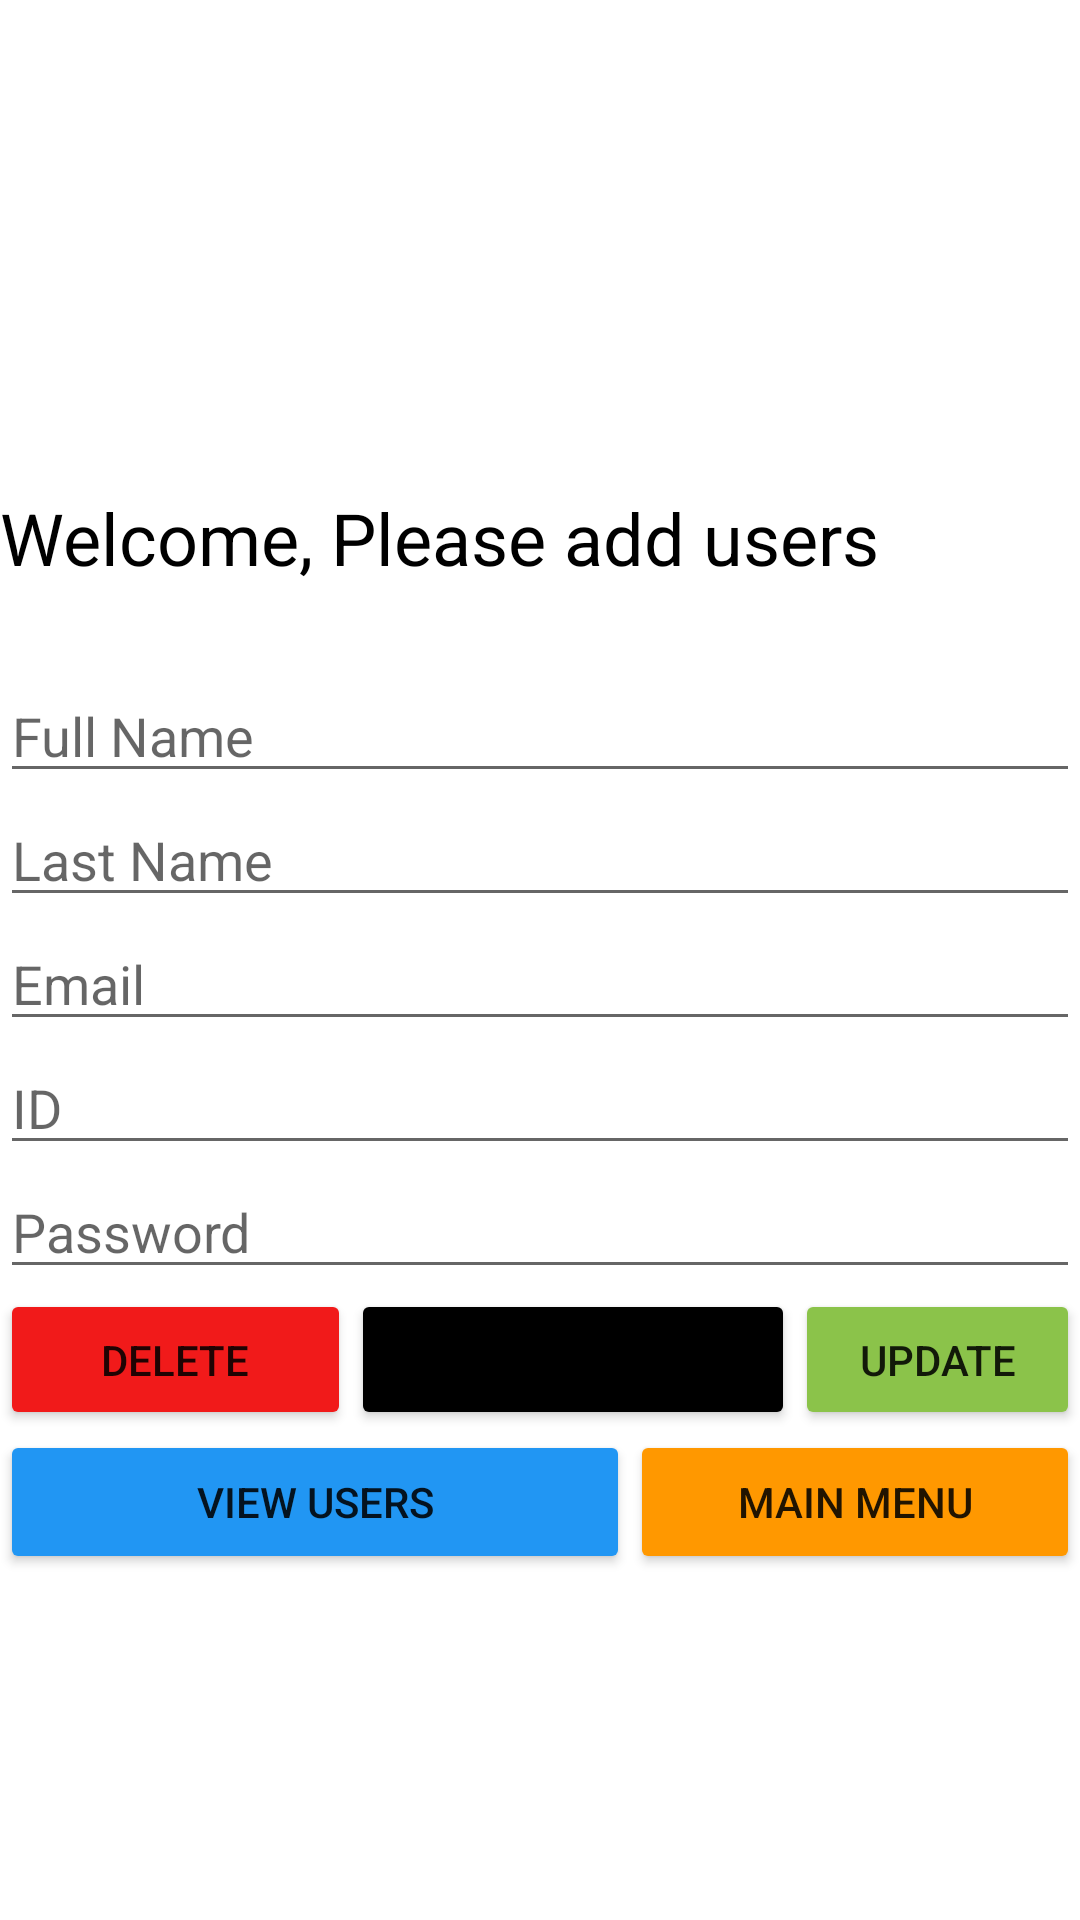

Here is an Android app screen rendered from its layout file. Give the layout XML and the strings, colors and styles it references.
<!-- AndroidManifest.xml: application theme Theme.SE328Hesham190202 -->
<!-- res/layout/activity_main3.xml -->
<?xml version="1.0" encoding="utf-8"?>
<androidx.constraintlayout.widget.ConstraintLayout xmlns:android="http://schemas.android.com/apk/res/android"
    xmlns:app="http://schemas.android.com/apk/res-auto"
    xmlns:tools="http://schemas.android.com/tools"
    android:layout_width="match_parent"
    android:layout_height="match_parent"
    android:background="#FFFFFF"
    android:visibility="visible"
    tools:context=".MainActivity3">

    <LinearLayout
        android:layout_width="match_parent"
        android:layout_height="match_parent"
        android:orientation="vertical">

        <LinearLayout
            android:layout_width="match_parent"
            android:layout_height="163dp"
            android:orientation="horizontal">

            <ImageView
                android:id="@+id/imgact3"
                android:layout_width="85dp"
                android:layout_height="wrap_content"
                android:layout_weight="1"
                 />

            <ImageView
                android:id="@+id/imageView"
                android:layout_width="332dp"
                android:layout_height="match_parent"
                app:srcCompat="@drawable/fb" />
        </LinearLayout>

        <TextView
            android:id="@+id/textView2"
            android:layout_width="match_parent"
            android:layout_height="60dp"
            android:text="Welcome, Please add users"
            android:textColor="#000000"
            android:textSize="24sp" />

        <EditText
            android:id="@+id/fullname"
            android:layout_width="match_parent"
            android:layout_height="wrap_content"
            android:ems="10"
            android:hint="Full Name"
            android:inputType="textPersonName"
            android:textColor="#000000" />

        <EditText
            android:id="@+id/user"
            android:layout_width="match_parent"
            android:layout_height="wrap_content"
            android:ems="10"
            android:hint="Last Name"
            android:inputType="textPersonName"
            android:textColor="#000000" />

        <EditText
            android:id="@+id/editTextTextPersonName"
            android:layout_width="match_parent"
            android:layout_height="wrap_content"
            android:ems="10"
            android:hint="Email"
            android:inputType="textPersonName" />

        <EditText
            android:id="@+id/editTextNumber"
            android:layout_width="match_parent"
            android:layout_height="wrap_content"
            android:ems="10"
            android:hint="ID"
            android:inputType="number" />

        <EditText
            android:id="@+id/pass"
            android:layout_width="match_parent"
            android:layout_height="wrap_content"
            android:ems="10"
            android:hint="Password"
            android:inputType="textPassword"
            android:textColor="#000000" />

        <LinearLayout
            android:layout_width="match_parent"
            android:layout_height="47dp"
            android:orientation="horizontal">

            <Button
                android:id="@+id/delete"
                android:layout_width="110dp"
                android:layout_height="wrap_content"
                android:layout_weight="1"
                android:text="delete"
                app:backgroundTint="#F11A1A" />

            <Button
                android:id="@+id/go"
                android:layout_width="148dp"
                android:layout_height="wrap_content"
                android:text="ADD"
                app:backgroundTint="#000000" />

            <Button
                android:id="@+id/update"
                android:layout_width="wrap_content"
                android:layout_height="wrap_content"
                android:layout_weight="1"
                android:text="update"
                app:backgroundTint="#8BC34A" />
        </LinearLayout>

        <LinearLayout
            android:layout_width="match_parent"
            android:layout_height="78dp"
            android:orientation="horizontal">

            <Button
                android:id="@+id/button9"
                android:layout_width="210dp"
                android:layout_height="wrap_content"
                android:backgroundTint="#2196F3"
                android:text="view users" />

            <Button
                android:id="@+id/mainmenu"
                android:layout_width="match_parent"
                android:layout_height="wrap_content"
                android:backgroundTint="#FF9800"
                android:text="Main Menu" />
        </LinearLayout>

    </LinearLayout>
</androidx.constraintlayout.widget.ConstraintLayout>
<!-- resources referenced by this layout -->
<resources>
  <style name="Theme.SE328Hesham190202" parent="Theme.MaterialComponents.DayNight.DarkActionBar">
          
          <item name="colorPrimary">@color/purple_500</item>
          <item name="colorPrimaryVariant">@color/purple_700</item>
          <item name="colorOnPrimary">@color/white</item>
          
          <item name="colorSecondary">@color/teal_200</item>
          <item name="colorSecondaryVariant">@color/teal_700</item>
          <item name="colorOnSecondary">@color/black</item>
          
          <item name="android:statusBarColor" tools:targetApi="l">?attr/colorPrimaryVariant</item>
          
      </style>
  <!-- not gathered from this repository: default colours our renderer supplied (Android Studio template values) -->
  <color name="purple_500">#FF6200EE</color>
  <color name="purple_700">#FF3700B3</color>
  <color name="teal_200">#FF03DAC5</color>
  <color name="teal_700">#FF018786</color>
  <color name="black">#FF000000</color>
  <color name="white">#FFFFFFFF</color>
</resources>
